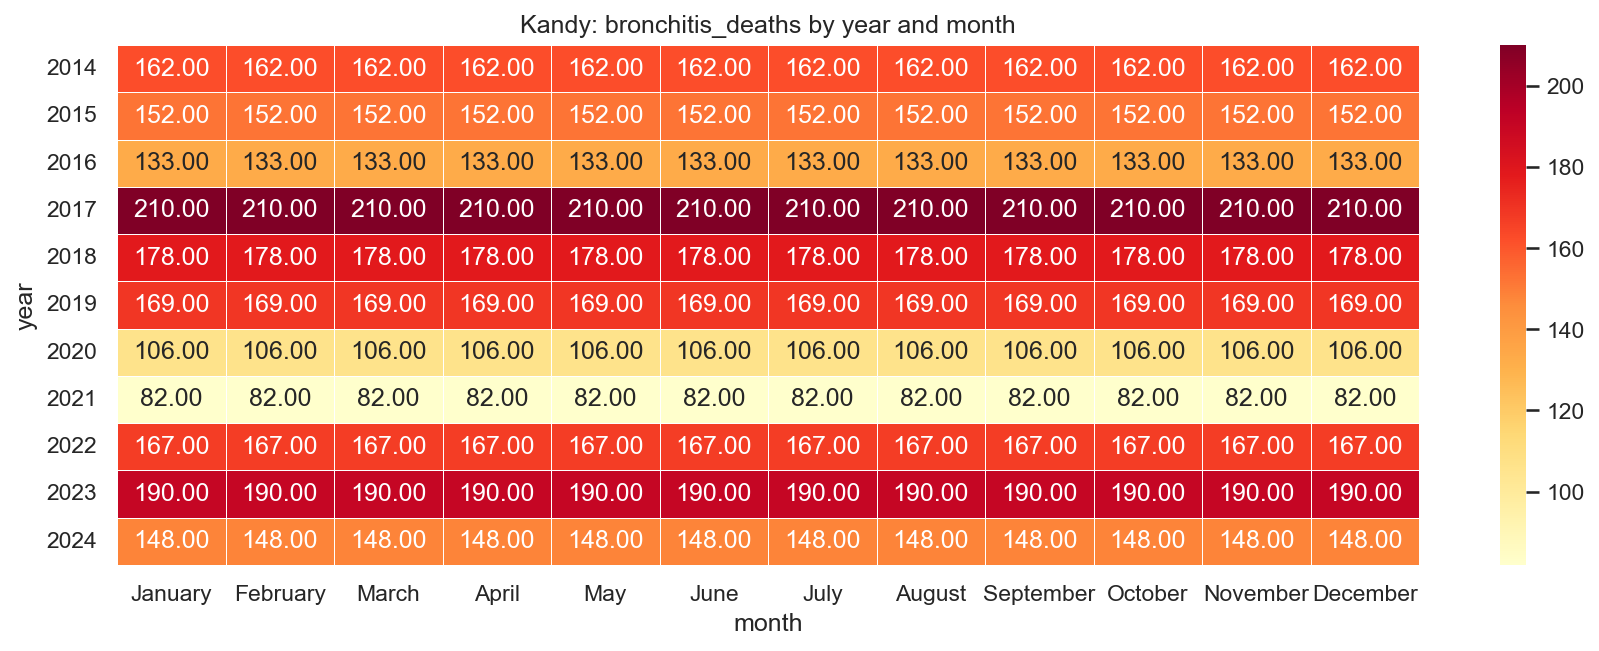

The file beside this chart, header and first rows:
year, January, February, March, April, May, June, July, August, September, October, November, December
2014, 162.0, 162.0, 162.0, 162.0, 162.0, 162.0, 162.0, 162.0, 162.0, 162.0, 162.0, 162.0
2015, 152.0, 152.0, 152.0, 152.0, 152.0, 152.0, 152.0, 152.0, 152.0, 152.0, 152.0, 152.0
2016, 133.0, 133.0, 133.0, 133.0, 133.0, 133.0, 133.0, 133.0, 133.0, 133.0, 133.0, 133.0
2017, 210.0, 210.0, 210.0, 210.0, 210.0, 210.0, 210.0, 210.0, 210.0, 210.0, 210.0, 210.0
2018, 178.0, 178.0, 178.0, 178.0, 178.0, 178.0, 178.0, 178.0, 178.0, 178.0, 178.0, 178.0
2019, 169.0, 169.0, 169.0, 169.0, 169.0, 169.0, 169.0, 169.0, 169.0, 169.0, 169.0, 169.0
2020, 106.0, 106.0, 106.0, 106.0, 106.0, 106.0, 106.0, 106.0, 106.0, 106.0, 106.0, 106.0
2021, 82.0, 82.0, 82.0, 82.0, 82.0, 82.0, 82.0, 82.0, 82.0, 82.0, 82.0, 82.0
2022, 167.0, 167.0, 167.0, 167.0, 167.0, 167.0, 167.0, 167.0, 167.0, 167.0, 167.0, 167.0
2023, 190.0, 190.0, 190.0, 190.0, 190.0, 190.0, 190.0, 190.0, 190.0, 190.0, 190.0, 190.0
2024, 148.0, 148.0, 148.0, 148.0, 148.0, 148.0, 148.0, 148.0, 148.0, 148.0, 148.0, 148.0
